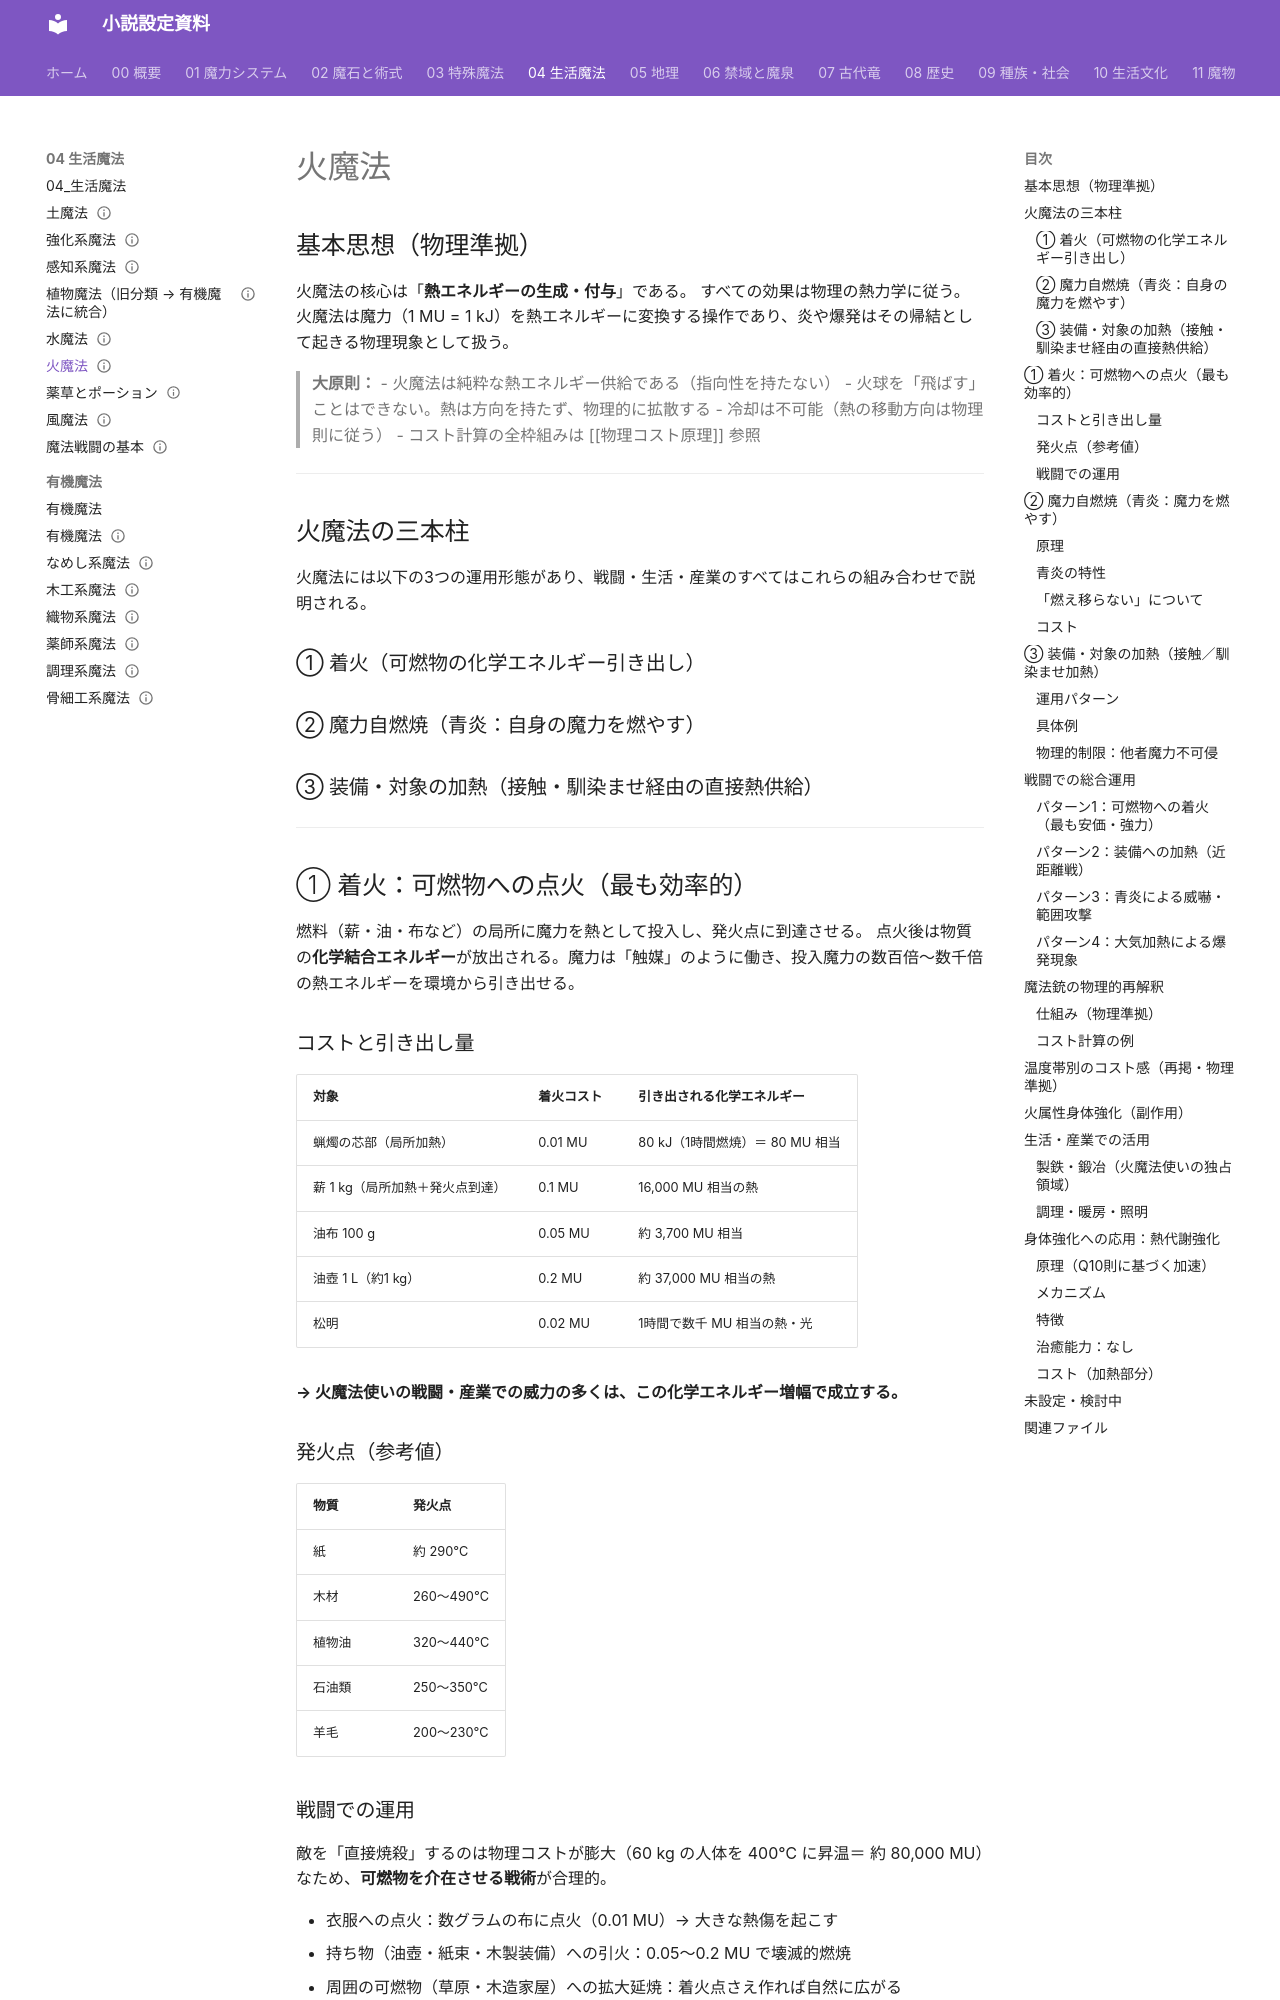

repository: annachloe2025/shosetu · page: 04_生活魔法/火魔法/index.html · generator: mkdocs

---
type: 生活魔法
aliases: [火魔法]
tags:
  - 魔法/生活
status: 設計中（物理準拠改修済み 2026-04-20）
---
# 火魔法

## 基本思想（物理準拠）

火魔法の核心は「**熱エネルギーの生成・付与**」である。
すべての効果は物理の熱力学に従う。火魔法は魔力（1 MU = 1 kJ）を熱エネルギーに変換する操作であり、炎や爆発はその帰結として起きる物理現象として扱う。

> **大原則：**
> - 火魔法は純粋な熱エネルギー供給である（指向性を持たない）
> - 火球を「飛ばす」ことはできない。熱は方向を持たず、物理的に拡散する
> - 冷却は不可能（熱の移動方向は物理則に従う）
> - コスト計算の全枠組みは [[物理コスト原理]] 参照

---

## 火魔法の三本柱

火魔法には以下の3つの運用形態があり、戦闘・生活・産業のすべてはこれらの組み合わせで説明される。

### ① 着火（可燃物の化学エネルギー引き出し）
### ② 魔力自燃焼（青炎：自身の魔力を燃やす）
### ③ 装備・対象の加熱（接触・馴染ませ経由の直接熱供給）

---

## ① 着火：可燃物への点火（最も効率的）

燃料（薪・油・布など）の局所に魔力を熱として投入し、発火点に到達させる。
点火後は物質の**化学結合エネルギー**が放出される。魔力は「触媒」のように働き、投入魔力の数百倍〜数千倍の熱エネルギーを環境から引き出せる。

### コストと引き出し量

| 対象 | 着火コスト | 引き出される化学エネルギー |
|------|-----------|----------------------|
| 蝋燭の芯部（局所加熱） | 0.01 MU | 80 kJ（1時間燃焼）＝ 80 MU 相当 |
| 薪 1 kg（局所加熱＋発火点到達） | 0.1 MU | 16,000 MU 相当の熱 |
| 油布 100 g | 0.05 MU | 約 3,700 MU 相当 |
| 油壺 1 L（約1 kg） | 0.2 MU | 約 37,000 MU 相当の熱 |
| 松明 | 0.02 MU | 1時間で数千 MU 相当の熱・光 |

**→ 火魔法使いの戦闘・産業での威力の多くは、この化学エネルギー増幅で成立する。**

### 発火点（参考値）

| 物質 | 発火点 |
|------|------|
| 紙 | 約 290℃ |
| 木材 | 260〜490℃ |
| 植物油 | 320〜440℃ |
| 石油類 | 250〜350℃ |
| 羊毛 | 200〜230℃ |

### 戦闘での運用

敵を「直接焼殺」するのは物理コストが膨大（60 kg の人体を 400℃ に昇温＝ 約 80,000 MU）なため、**可燃物を介在させる戦術**が合理的。

- 衣服への点火：数グラムの布に点火（0.01 MU）→ 大きな熱傷を起こす
- 持ち物（油壺・紙束・木製装備）への引火：0.05〜0.2 MU で壊滅的燃焼
- 周囲の可燃物（草原・木造家屋）への拡大延焼：着火点さえ作れば自然に広がる

---
